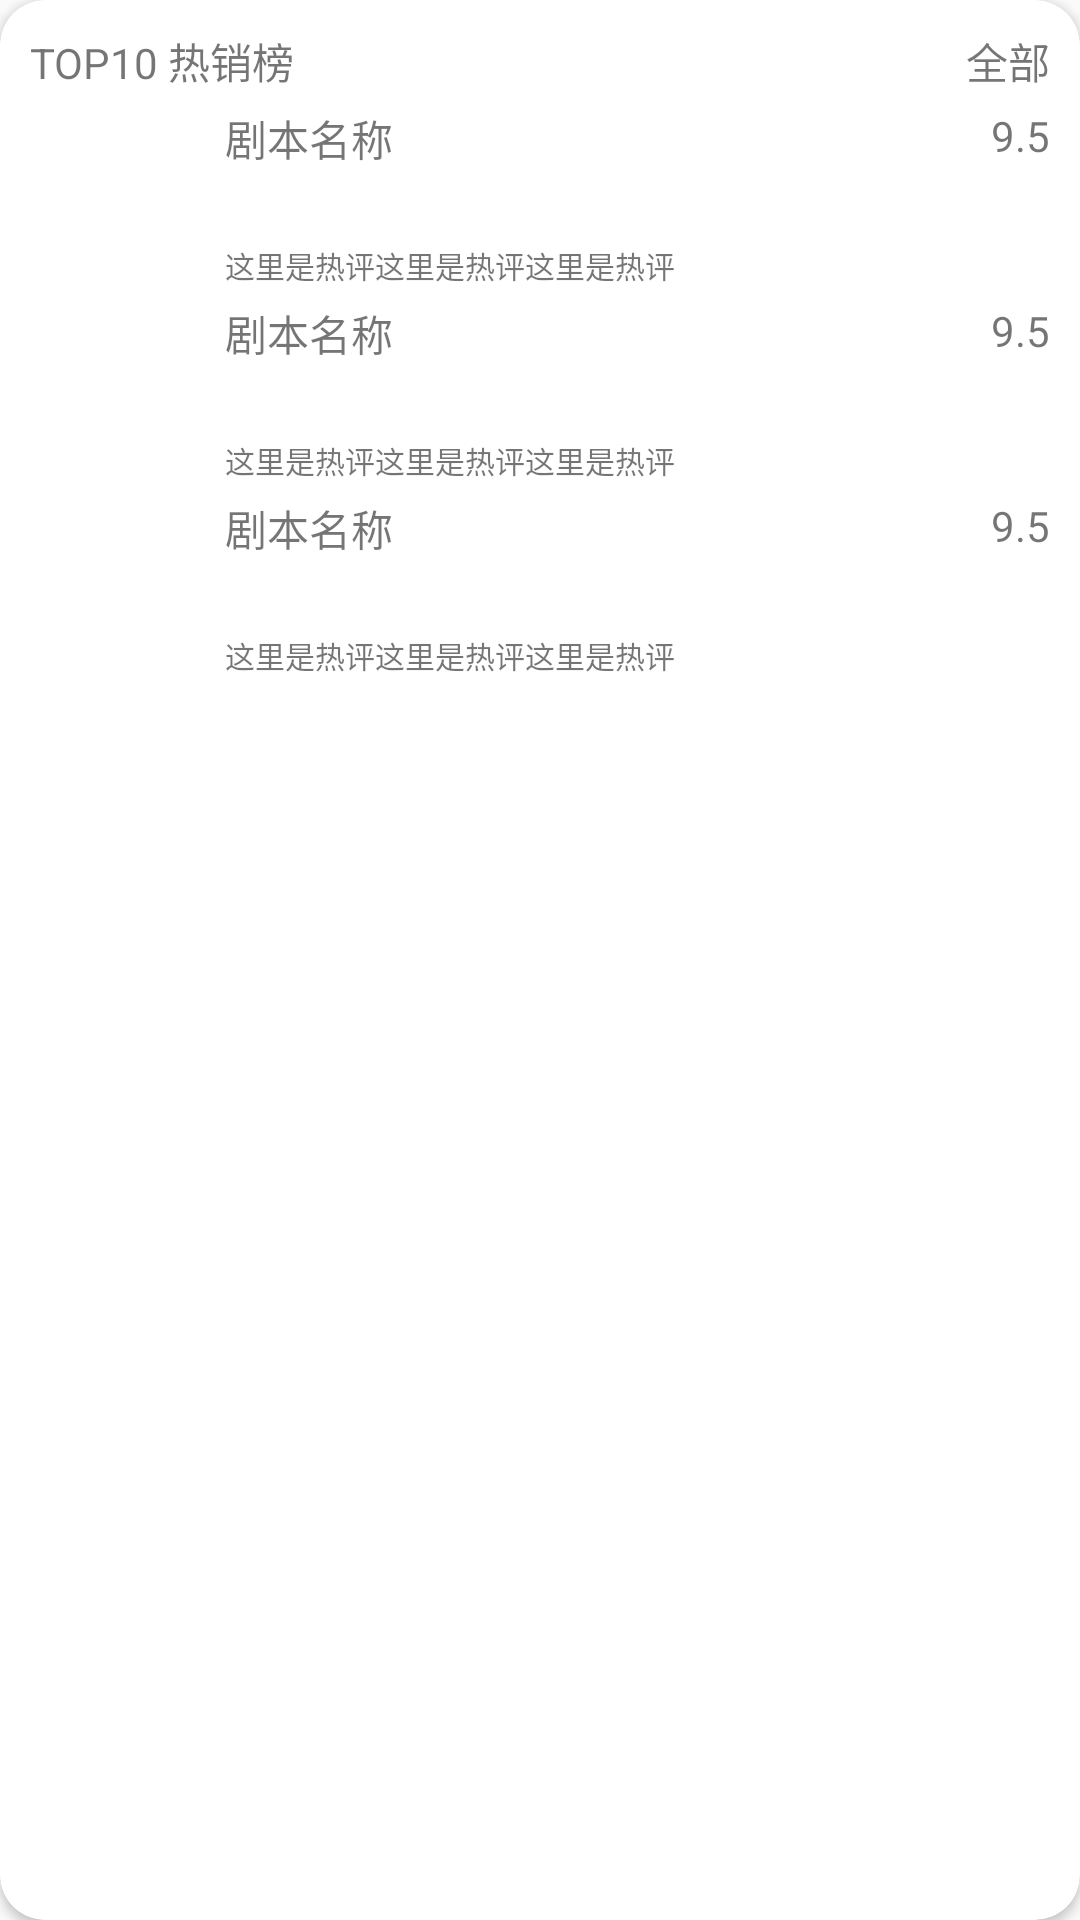

Here is an Android app screen rendered from its layout file. Give the layout XML and the strings, colors and styles it references.
<!-- AndroidManifest.xml: application theme Theme.ScriptKillingApp -->
<!-- res/layout/top_script_list_cardview.xml -->
<?xml version="1.0" encoding="utf-8"?>
<androidx.cardview.widget.CardView xmlns:android="http://schemas.android.com/apk/res/android"
    xmlns:app="http://schemas.android.com/apk/res-auto"
    android:layout_width="wrap_content"
    android:layout_height="wrap_content"
    app:cardCornerRadius="15dp">

    <RelativeLayout
        android:layout_width="match_parent"
        android:layout_height="match_parent"
        android:padding="10dp">

        <TextView
            android:id="@+id/tslcv_txtTopName"
            android:layout_width="wrap_content"
            android:layout_height="wrap_content"
            android:text="TOP10 热销榜" />

        <TextView
            android:id="@+id/tslcv_showAll"
            android:layout_width="wrap_content"
            android:layout_height="wrap_content"
            android:layout_alignParentEnd="true"
            android:text="全部" />

        <ImageView
            android:id="@+id/tslcv_imageViewTop1"
            android:layout_width="60dp"
            android:layout_height="60dp"
            android:layout_marginTop="5dp"
            android:layout_below="@id/tslcv_txtTopName"
            android:src="@drawable/ic_launcher_background" />

        <TextView
            android:id="@+id/tslcv_txtTopScriptName1"
            android:layout_width="wrap_content"
            android:layout_height="wrap_content"
            android:layout_alignTop="@id/tslcv_imageViewTop1"
            android:layout_marginStart="5dp"
            android:layout_toEndOf="@id/tslcv_imageViewTop1"
            android:text="剧本名称" />

        <TextView
            android:id="@+id/tslcv_txtTopScriptScore1"
            android:layout_width="wrap_content"
            android:layout_height="wrap_content"
            android:layout_alignTop="@id/tslcv_imageViewTop1"
            android:layout_alignParentEnd="true"
            android:layout_marginStart="5dp"
            android:text="9.5"/>

        <TextView
            android:id="@+id/tslcv_txtTopScriptReview1"
            android:layout_width="wrap_content"
            android:layout_height="wrap_content"
            android:layout_alignBottom="@id/tslcv_imageViewTop1"
            android:layout_marginStart="5dp"
            android:layout_toEndOf="@id/tslcv_imageViewTop1"
            android:text="这里是热评这里是热评这里是热评"
            android:textSize="10sp" />

        <ImageView
            android:id="@+id/tslcv_imageViewTop2"
            android:layout_width="60dp"
            android:layout_height="60dp"
            android:layout_marginTop="5dp"
            android:layout_below="@id/tslcv_imageViewTop1"
            android:src="@drawable/ic_launcher_background" />

        <TextView
            android:id="@+id/tslcv_txtTopScriptName2"
            android:layout_width="wrap_content"
            android:layout_height="wrap_content"
            android:layout_alignTop="@id/tslcv_imageViewTop2"
            android:layout_marginStart="5dp"
            android:layout_toEndOf="@id/tslcv_imageViewTop2"
            android:text="剧本名称" />

        <TextView
            android:id="@+id/tslcv_txtTopScriptScore2"
            android:layout_width="wrap_content"
            android:layout_height="wrap_content"
            android:layout_alignTop="@id/tslcv_imageViewTop2"
            android:layout_alignParentEnd="true"
            android:layout_marginStart="5dp"
            android:text="9.5" />

        <TextView
            android:id="@+id/tslcv_txtTopScriptReview2"
            android:layout_width="wrap_content"
            android:layout_height="wrap_content"
            android:layout_alignBottom="@id/tslcv_imageViewTop2"
            android:layout_marginStart="5dp"
            android:layout_toEndOf="@id/tslcv_imageViewTop2"
            android:text="这里是热评这里是热评这里是热评"
            android:textSize="10sp" />

        <ImageView
            android:id="@+id/tslcv_imageViewTop3"
            android:layout_width="60dp"
            android:layout_height="60dp"
            android:layout_below="@id/tslcv_imageViewTop2"
            android:layout_marginTop="5dp"
            android:src="@drawable/ic_launcher_background" />

        <TextView
            android:id="@+id/tslcv_txtTopScriptName3"
            android:layout_width="wrap_content"
            android:layout_height="wrap_content"
            android:layout_alignTop="@id/tslcv_imageViewTop3"
            android:layout_marginStart="5dp"
            android:layout_toEndOf="@id/tslcv_imageViewTop3"
            android:text="剧本名称" />

        <TextView
            android:id="@+id/tslcv_txtTopScriptScore3"
            android:layout_width="wrap_content"
            android:layout_height="wrap_content"
            android:layout_alignTop="@id/tslcv_imageViewTop3"
            android:layout_alignParentEnd="true"
            android:layout_marginStart="5dp"
            android:text="9.5" />

        <TextView
            android:id="@+id/tslcv_txtTopScriptReview3"
            android:layout_width="wrap_content"
            android:layout_height="wrap_content"
            android:layout_alignBottom="@id/tslcv_imageViewTop3"
            android:layout_marginStart="5dp"
            android:layout_toEndOf="@id/tslcv_imageViewTop3"
            android:text="这里是热评这里是热评这里是热评"
            android:textSize="10sp" />


    </RelativeLayout>

</androidx.cardview.widget.CardView>
<!-- resources referenced by this layout -->
<resources>
  <style name="Theme.ScriptKillingApp" parent="Theme.MaterialComponents.DayNight.NoActionBar.Bridge">
          
          <item name="colorPrimary">@color/chat_gray</item>
          <item name="colorPrimaryVariant">@color/purple_700</item>
          <item name="colorOnPrimary">@color/white</item>
          
          <item name="colorSecondary">@color/teal_200</item>
          <item name="colorSecondaryVariant">@color/teal_700</item>
          <item name="colorOnSecondary">@color/black</item>
          
          <item name="android:statusBarColor">@color/white</item>
          
      </style>
  <color name="chat_gray">#F1F1F1</color>
  <color name="purple_700">#FF3700B3</color>
  <color name="white">#FFFFFFFF</color>
  <color name="teal_200">#FF03DAC5</color>
  <color name="teal_700">#FF018786</color>
  <color name="black">#FF000000</color>
</resources>
